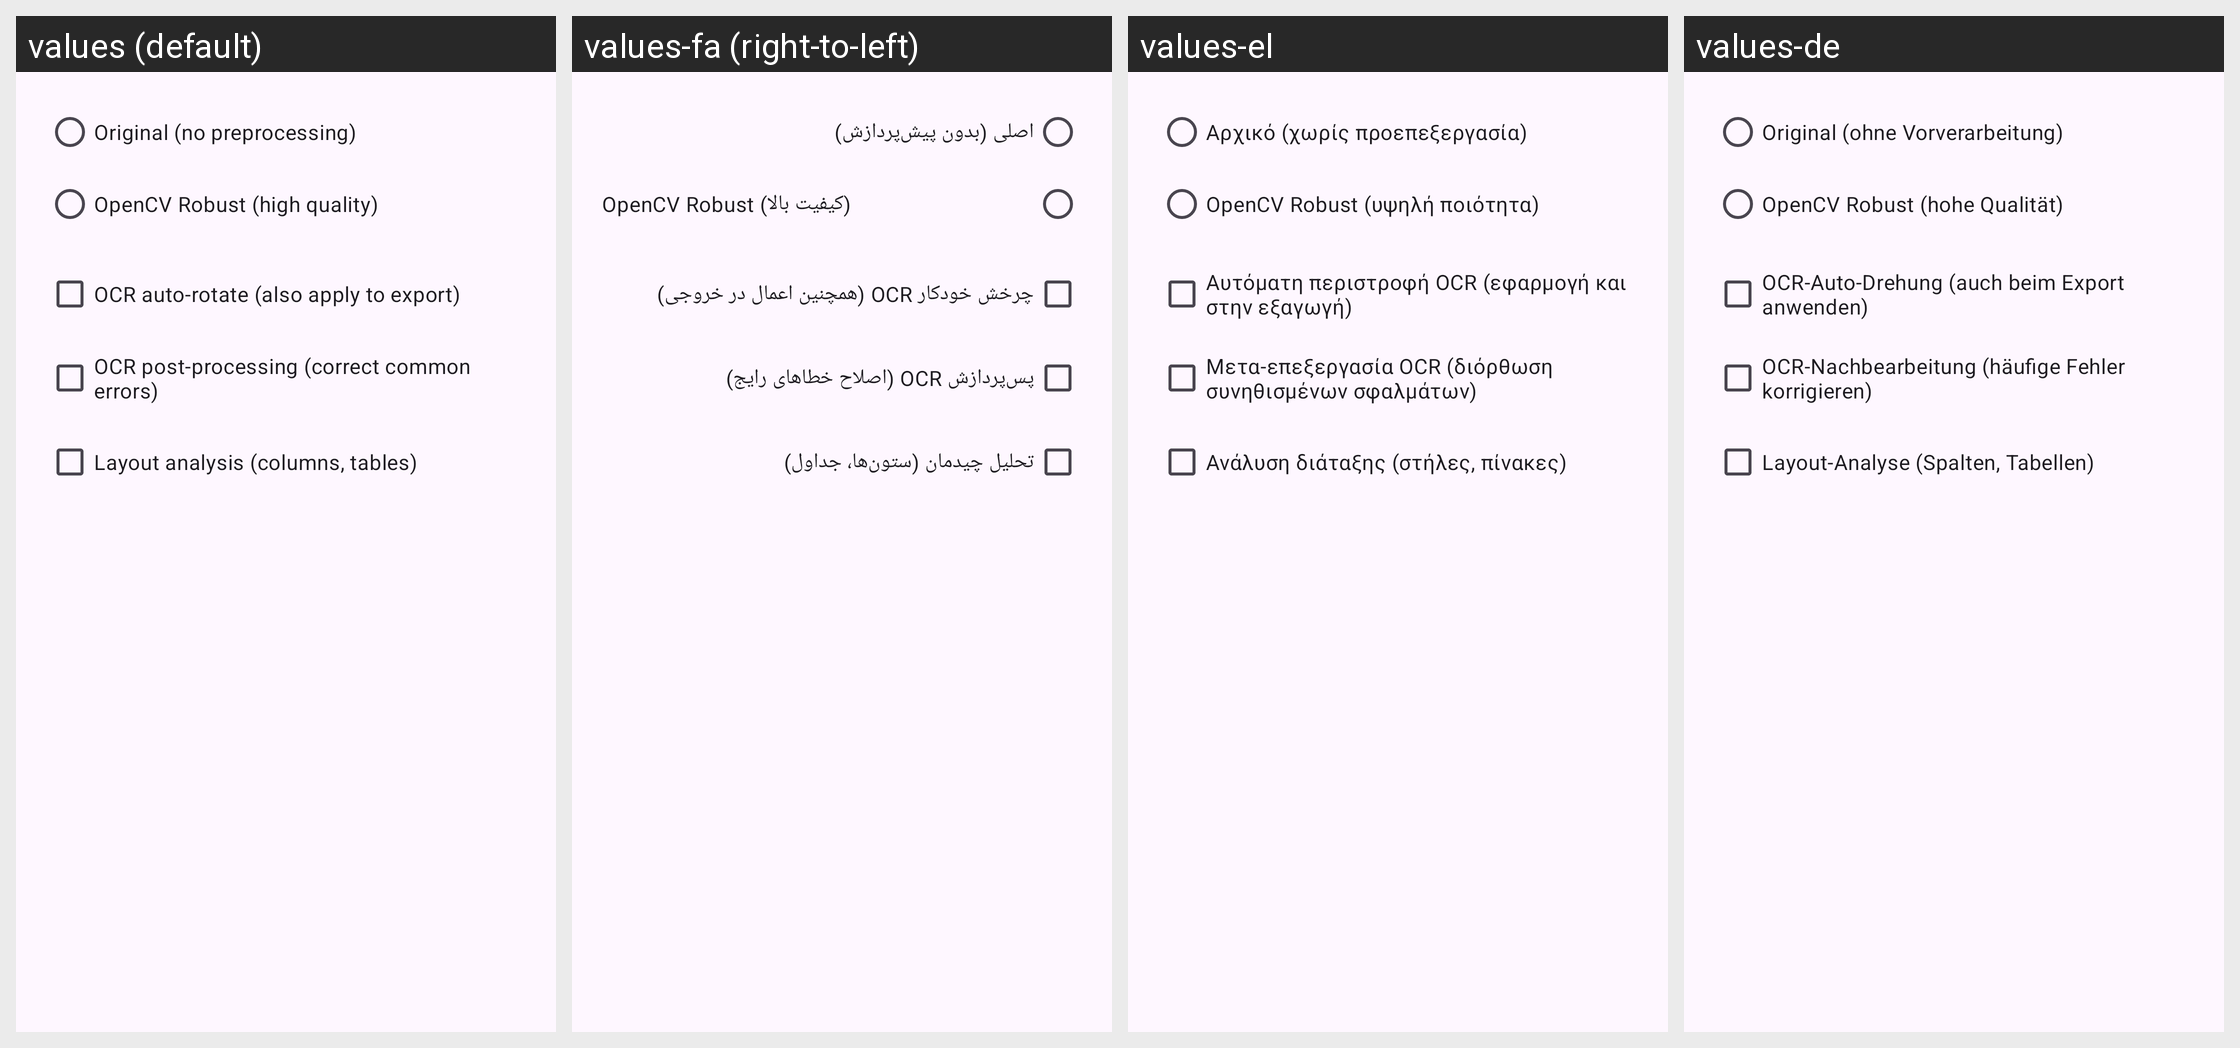

Locale-by-locale string values for the Android screen shown in this grid:
Android screen res/layout/dialog_ocr_prep_mode.xml rendered under 4 locales, left to right: values (default), values-fa (right-to-left), values-el, values-de. Device: Nexus 5 (rendered at 1080×1920; each locale shown at half size, 540×960, under a caption strip naming it); theme Theme.MakeACopy.
Other locales in the repository, not shown: values-ar, values-cs, values-da, values-es, values-fr, values-hi, values-hu, values-it, values-nb, values-nl, values-pl, values-pt, values-ro, values-ru, values-sk, values-sv, values-th, values-tr, values-zh.
Strings drawn on this screen, with the default value and each locale's value (text and hints the layout hard-codes, and strings that could not be matched under every locale, appear in the picture but are not listed):

ocr_mode_original
  values: Original (no preprocessing)
  values-fa: اصلی (بدون پیش‌پردازش)
  values-el: Αρχικό (χωρίς προεπεξεργασία)
  values-de: Original (ohne Vorverarbeitung)

ocr_mode_robust
  values: OpenCV Robust (high quality)
  values-fa: OpenCV Robust (کیفیت بالا)
  values-el: OpenCV Robust (υψηλή ποιότητα)
  values-de: OpenCV Robust (hohe Qualität)

opt_ocr_auto_rotate_apply_export
  values: OCR auto-rotate (also apply to export)
  values-fa: چرخش خودکار OCR (همچنین اعمال در خروجی)
  values-el: Αυτόματη περιστροφή OCR (εφαρμογή και στην εξαγωγή)
  values-de: OCR-Auto-Drehung (auch beim Export anwenden)

opt_ocr_post_processing
  values: OCR post-processing (correct common errors)
  values-fa: پس‌پردازش OCR (اصلاح خطاهای رایج)
  values-el: Μετα-επεξεργασία OCR (διόρθωση συνηθισμένων σφαλμάτων)
  values-de: OCR-Nachbearbeitung (häufige Fehler korrigieren)

opt_layout_analysis
  values: Layout analysis (columns, tables)
  values-fa: تحلیل چیدمان (ستون‌ها، جداول)
  values-el: Ανάλυση διάταξης (στήλες, πίνακες)
  values-de: Layout-Analyse (Spalten, Tabellen)
